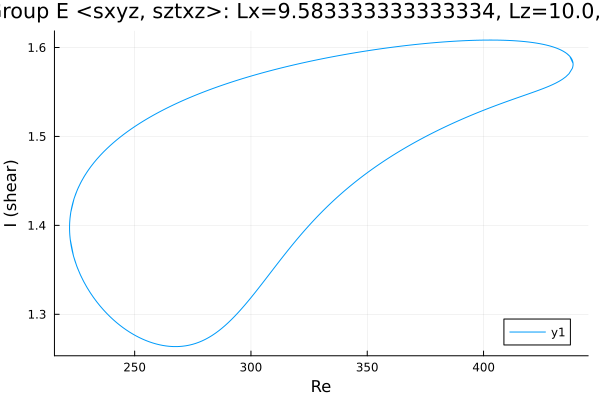

Source data for this figure (header and first rows):
Re, shear
438.5, 1.581
438.5, 1.581
438.5, 1.581
438.5, 1.581
438.5, 1.581
438.5, 1.581
438.5, 1.581
438.5, 1.582
438.5, 1.582
437.1, 1.59
435.7, 1.593
434.3, 1.596
432.8, 1.598
431.4, 1.599
430, 1.601
428.6, 1.602
427.2, 1.603
425.8, 1.604
424.4, 1.604
422.9, 1.605
421.5, 1.605
420.1, 1.606
418.7, 1.606
417.3, 1.607
415.9, 1.607
414.5, 1.607
413, 1.608
411.6, 1.608
410.2, 1.608
408.8, 1.608
407.4, 1.608
406, 1.608
404.6, 1.608
403.1, 1.608
401.7, 1.608
400.3, 1.608
398.9, 1.608
397.5, 1.608
396.1, 1.608
394.7, 1.608
393.2, 1.608
391.8, 1.608
390.4, 1.608
389, 1.607
387.6, 1.607
386.2, 1.607
384.8, 1.607
384, 1.606
382.6, 1.606
381.1, 1.606
379.7, 1.606
378.3, 1.605
376.9, 1.605
375.5, 1.605
374.1, 1.604
372.7, 1.604
371.2, 1.604
369.8, 1.603
368.4, 1.603
368.3, 1.603
... 2,215 more rows
